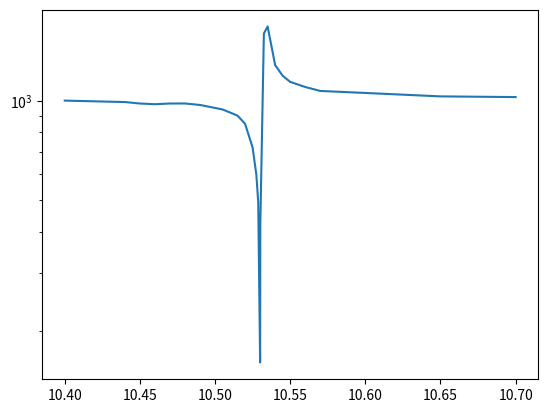

This chart was generated by the following Python code:
import numpy as np
import matplotlib.pyplot as plt

a = {
    10.400: 1000,
    10.440: 990,
    10.450: 980, 
    10.460: 975,
    10.470: 980,
    10.480: 980,
    10.490: 970,
    10.495: 960,
    10.500: 950,
    10.505: 940,
    10.510: 920,
    10.515: 900,
    10.520: 850,
    10.525: 720,
    10.5275: 595,
    10.52875 :490,
    10.530: 160,
    10.530125: 420,
    10.5325: 1600,
    10.535: 1680,
    10.540: 1282,
    10.545: 1190,
    10.550: 1140,
    10.560: 1100,
    10.570: 1070,
    10.600: 1055,
    10.650: 1030,
    10.700: 1025}

plt.plot(a.keys(), a.values())
plt.yscale("log")
plt.show()